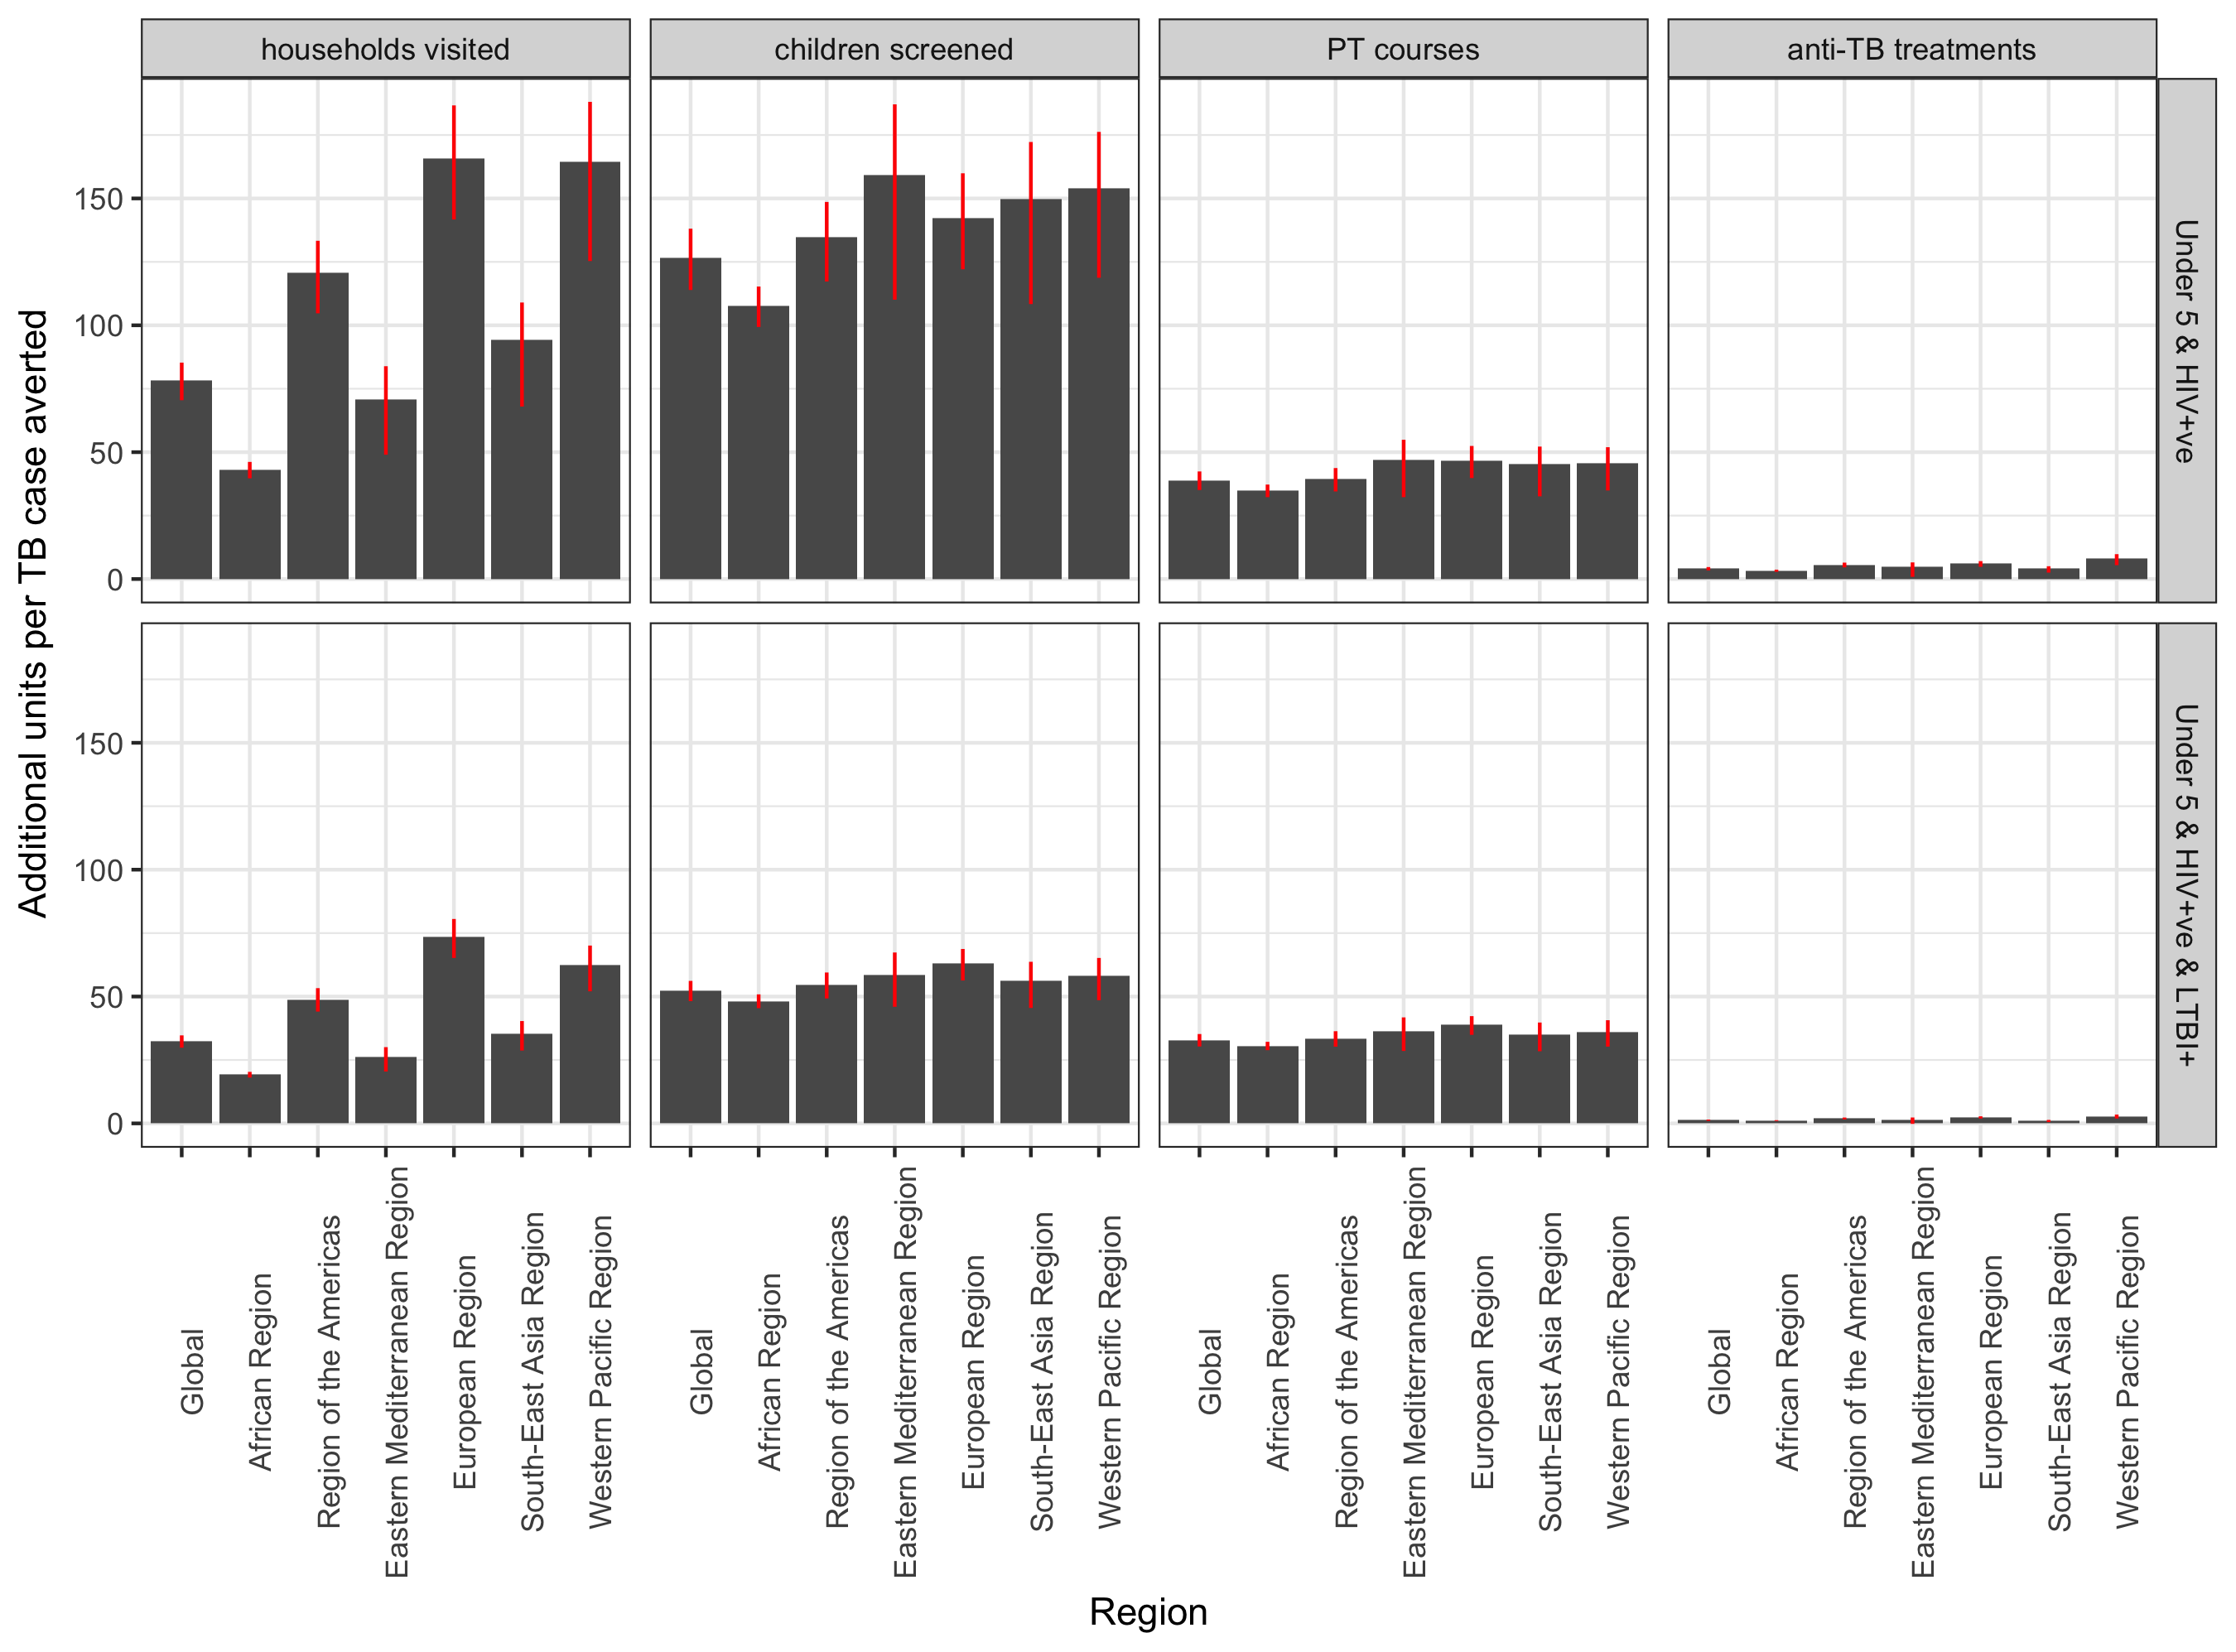

The table this chart was drawn from, first rows:
region, variable, intervention, hi, lo, mean
Global, households visited, Under 5 & HIV+ve, 85.29, 70.47, 78.13
Global, households visited, Under 5 & HIV+ve & LTBI+, 34.69, 29.83, 32.35
Global, children screened, Under 5 & HIV+ve, 138.1, 113.9, 126.5
Global, children screened, Under 5 & HIV+ve & LTBI+, 56.16, 48.18, 52.38
Global, PT courses, Under 5 & HIV+ve, 42.4, 35.08, 38.94
Global, PT courses, Under 5 & HIV+ve & LTBI+, 35.22, 30.3, 32.8
Global, anti-TB treatments, Under 5 & HIV+ve, 4.715, 3.408, 4.116
Global, anti-TB treatments, Under 5 & HIV+ve & LTBI+, 1.517, 1.017, 1.295
